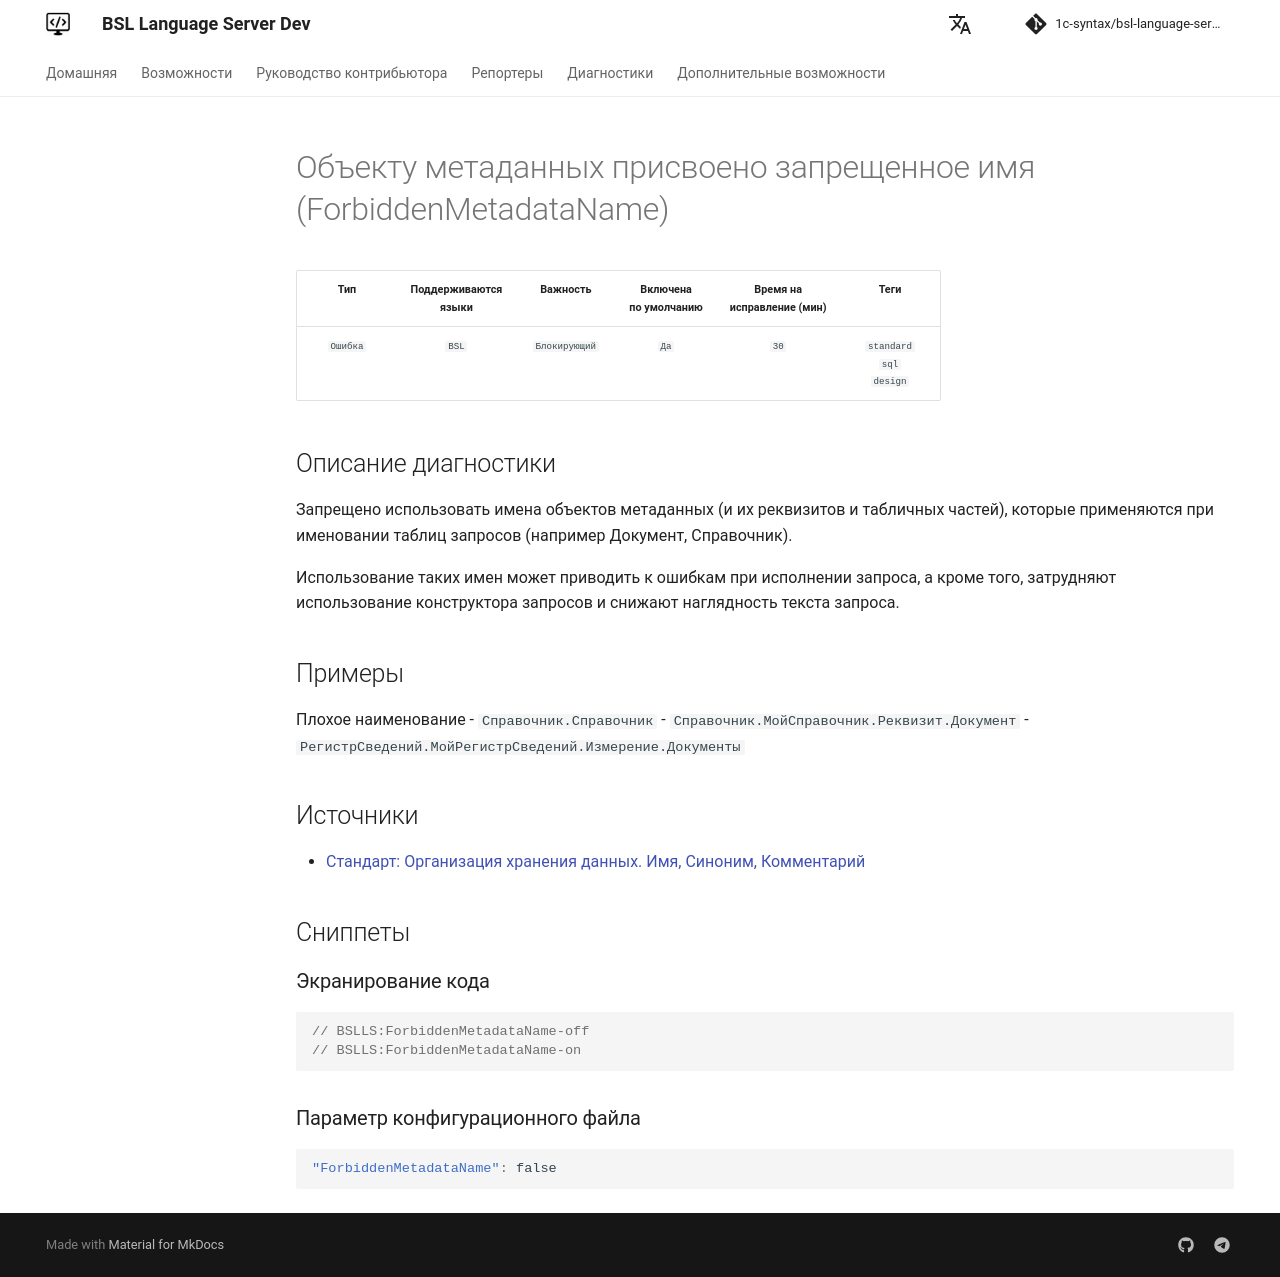

repository: 1c-syntax/bsl-language-server · page: dev/diagnostics/ForbiddenMetadataName/index.html · generator: mkdocs

# Объекту метаданных присвоено запрещенное имя (ForbiddenMetadataName)

<!-- Блоки выше заполняются автоматически, не трогать -->
## Описание диагностики
<!-- Описание диагностики заполняется вручную. Необходимо понятным языком описать смысл и схему работу -->

Запрещено использовать имена объектов метаданных (и их реквизитов и табличных частей), которые применяются при именовании таблиц запросов (например Документ, Справочник).

Использование таких имен может приводить к ошибкам при исполнении запроса, а кроме того, затрудняют использование конструктора запросов и снижают наглядность текста запроса.

## Примеры
<!-- В данном разделе приводятся примеры, на которые диагностика срабатывает, а также можно привести пример, как можно исправить ситуацию -->

Плохое наименование
- `Справочник.Справочник`
- `Справочник.МойСправочник.Реквизит.Документ`
- `РегистрСведений.МойРегистрСведений.Измерение.Документы`

## Источники
<!-- Необходимо указывать ссылки на все источники, из которых почерпнута информация для создания диагностики -->
<!-- Примеры источников

* Источник: [Стандарт: Тексты модулей](https://its.1c.ru/db/v8std#content:456:hdoc)
* Полезная информация: [Отказ от использования модальных окон](https://its.1c.ru/db/metod8dev#content:5272:hdoc)
* Источник: [Cognitive complexity, ver. 1.4](https://www.sonarsource.com/docs/CognitiveComplexity.pdf) -->
* [Стандарт: Организация хранения данных. Имя, Синоним, Комментарий](https://its.1c.ru/db/v8std#content:474:hdoc:2.5)
